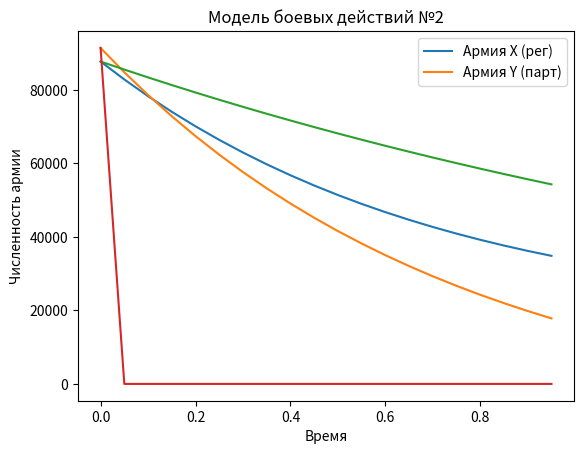

The matplotlib source for this figure:
#!/usr/bin/env python
# coding: utf-8

# In[1]:


STUD = 1032182533
def variant(stud):
    print("Вариант: {}".format(stud%70+1))
variant(STUD)


# Между страной Х и страной У идет война. Численность состава войск исчисляется от начала войны, и являются временными функциями
# $x(t)$ и $y(t)$. В начальный момент времени страна Х имеет армию численностью 87 700 человек, а в распоряжении страны У армия численностью в 91 400 человек. Для упрощения модели считаем, что коэффициенты $a,b,c,h$ постоянны. Также считаем $P(t)$ и $Q(t)$ непрерывные функции.
# 
# Постройте графики изменения численности войск армии Х и армии У для следующих случаев:
# 
# 
# 1. Модель боевых действий между регулярными войсками
# 
# $$ \frac{\partial x}{\partial t} = -0.354x(t) - 0.765y(t) + |sin(t+10)|$$
# $$ \frac{\partial y}{\partial t} = -0.679x(t) - 0.845y(t) + |cos(t+15)|$$
# 
# 2. Модель ведение боевых действий с участием регулярных войск и партизанских отрядов:
# 
# $$ \frac{\partial x}{\partial t} = -0.505x(t) - 0.77y(t) + sin(2t) + 2$$
# $$ \frac{\partial y}{\partial t} = -0.6x(t)y(t) - 0.404y(t) + cos(5t) + 2$$

# In[2]:


import numpy as np
from scipy.integrate import odeint
import matplotlib.pyplot as plt


# In[3]:


# Начальные условия
x0 = 87700 # Численность армии Х
y0 = 91400 # Численность армии Y
t0 = 0 # Начальный момент времени
tmax = 1 # Предельный момент времени
dt = 0.05 # Шаг изменения времени
t = np.arange(t0, tmax, dt) 

# Между регулярными войсками:
a1 = 0.354 # Степень влияния различных факторов на потери
b1 = 0.765 # Эффективность боевых действий со стороны Y
c1 = 0.679 # Эффективность боевых действий со стороны X
h1 = 0.845 # Степень влияния различных факторов на потери

# С участием регулярных войск и партизанских отрядов:
a2 = 0.505 # Степень влияния различных факторов на потери
b2 = 0.77 # Эффективность боевых действий со стороны Y
c2 = 0.6 # Эффективность боевых действий со стороны X
h2 = 0.404 # Степень влияния различных факторов на потери


# In[4]:


# Между регулярными войсками
def P1(t): # Возможность подхода подкрепления к войскам X в течение одного дня
    p1 = abs(np.sin(t+10))
    return p1
def Q1(t): # Возможность подхода подкрепления к войскам Y в течение одного дня
    q1 = abs(np.cos(t+15))
    return q1

# С участием регулярных войск и партизанских отрядов
def P2(t): # Возможность подхода подкрепления к войскам X в течение одного дня
    p2 = np.sin(2*t) + 2
    return p2
def Q2(t): # Возможность подхода подкрепления к войскам Y в течение одного дня
    q2 = np.cos(5*t) + 2
    return q2


# In[5]:


# Система дифференциальных уравнений

# Между регулярными войсками
def S1(f, t):
    s11 = -a1*f[0] - b1*f[1] + P1(t) # Изменение численности первой армии
    s12 = -c1*f[0] - h1*f[1] + Q1(t) # Изменение численности второй армии
    return s11, s12

# С участием регулярных войск и партизанских отрядов
def S2(f, t):
    s21 = -a2*f[0] - b2*f[1] + P2(t)
    s22 = -c2*f[0]*f[1] - h2*f[1] + Q2(t)
    return s21, s22


# In[6]:


v = np.array([x0, y0]) # Вектор начальных условий

# Решения системы
f1 = odeint(S1, v, t) # Между регулярными войсками
f2 = odeint(S2, v, t) # С участием регулярных войск и партизанских отрядов


# In[9]:


plt.plot(t, f1)
plt.title('Модель боевых действий №1')
plt.ylabel('Численность армии')
plt.xlabel('Время')
plt.legend(['Армия X', 'Армия Y'])


# In[10]:


plt.plot(t, f2)
plt.title('Модель боевых действий №2')
plt.ylabel('Численность армии')
plt.xlabel('Время')
plt.legend(['Армия X (рег)', 'Армия Y (парт)'])


# In[ ]:




